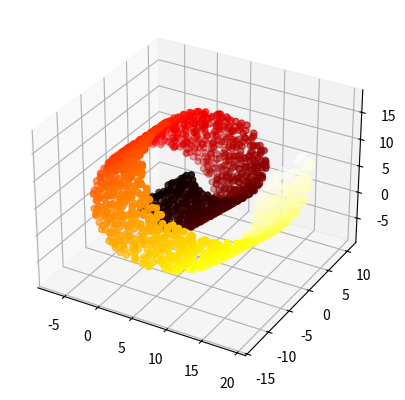

Write the Python code that produced this figure.
import numpy as np
import matplotlib.pyplot as plt
from mpl_toolkits.mplot3d import Axes3D


def make_swiss_roll():
    """swiss roll (with noise + rotated)"""
    m = 100
    t = np.linspace(0, 15*np.pi, m) ** (2/3)
    x = np.cos(t) * t #**.5
    y = np.sin(t) * t #**.5
    
    #calculate the z-step
    x,y,t = (nd[m//6:] for nd in (x,y,t))  #drop off the first points (for aesthetic reasons)
    step = ((x[m//2] - x[m//2-1])**2 + (y[m//2] - y[m//2-1])**2)**.5 * 0.8
    z = np.arange(start=0, stop=10*step*2, step=step)
    
    #make a panel
    pn = np.empty(shape=(len(z), len(t), 4))
    pn[:, :, 0] = t
    pn[:, :, -1] = z.reshape(-1,1)
    X = np.vstack(pn)  # unstack the panel into a 2d matrix
    
    #add noise to t
    X[:,0] += np.random.normal(loc=0, scale=0.05, size=X.shape[0])
    t = X[:,0]
    X[:,1] = np.cos(t) * t
    X[:,2] = np.sin(t) * t
    
    #add noise to axis z
    X[:,-1] += np.random.normal(loc=0, scale=0.2, size=X.shape[0])
    
    #drop the t column
    X = X[:, 1:]
    
    #make y
    y = X[:,0]**2 + X[:,1]**2
    y = y / y.max()
    
    #rotate the roll
    from math import sin, cos, radians
    θ = radians(30)
    M = [(cos(θ),-sin(θ)),(sin(θ), cos(θ))]
    Rx,Ry,Rz = (np.eye(3) for _ in range(3))
    Rx[1:, 1:] = M
    Ry[::2, ::2] = np.array(M).T
    Rz[:2, :2] = M
    R = Rz @ Ry @ Rx
    X = np.matmul(R, X.T).T
    return(X,y)


######################################################################



X,y = make_swiss_roll()


sp = plt.axes(projection="3d")
sp.scatter(*X.T, '.', c=y, cmap="hot")
plt.show()
